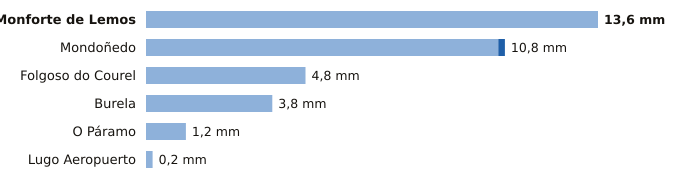

The file beside this chart, header and first rows:
estacion, provincia, indicativo, mm_6_dias_anteriores, mm_hoy, mm_7_dias, horas_de_hoy
Monforte de Lemos, Lugo, 1679A, 13.6, 0.0, 13.6, 15
Mondoñedo, Lugo, 1344X, 10.6, 0.2, 10.8, 15
Folgoso do Courel, Lugo, 1658, 4.8, 0.0, 4.8, 13
Burela, Lugo, 1347T, 3.8, 0.0, 3.8, 16
O Páramo, Lugo, 1521I, 1.2, 0.0, 1.2, 14
Lugo Aeropuerto, Lugo, 1505, 0.2, 0.0, 0.2, 16
